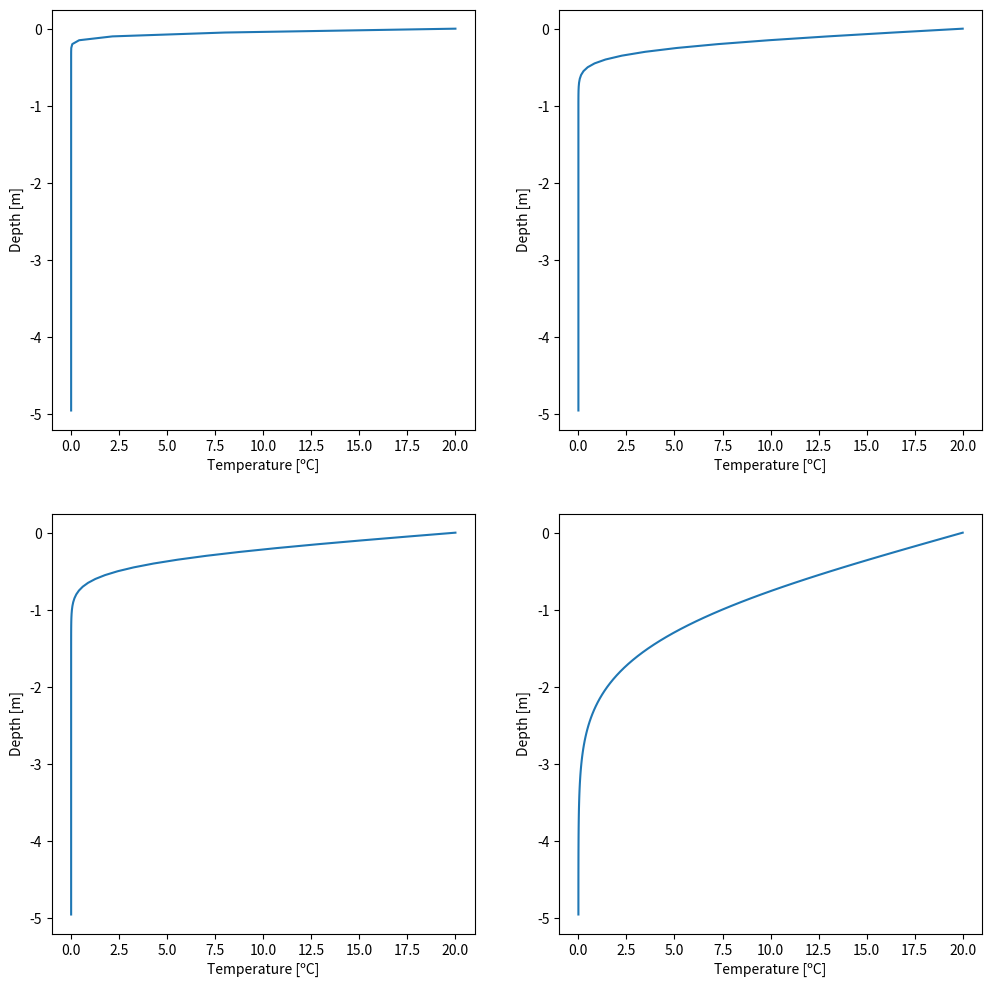
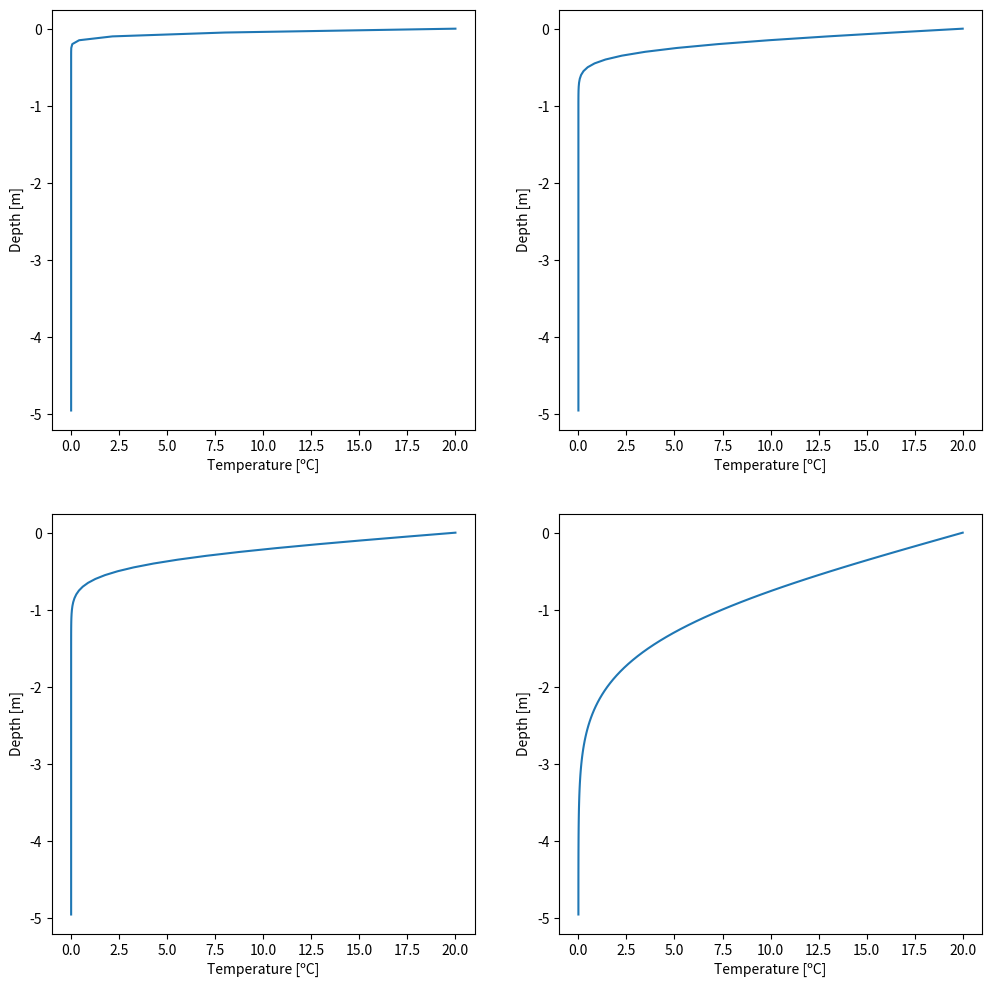
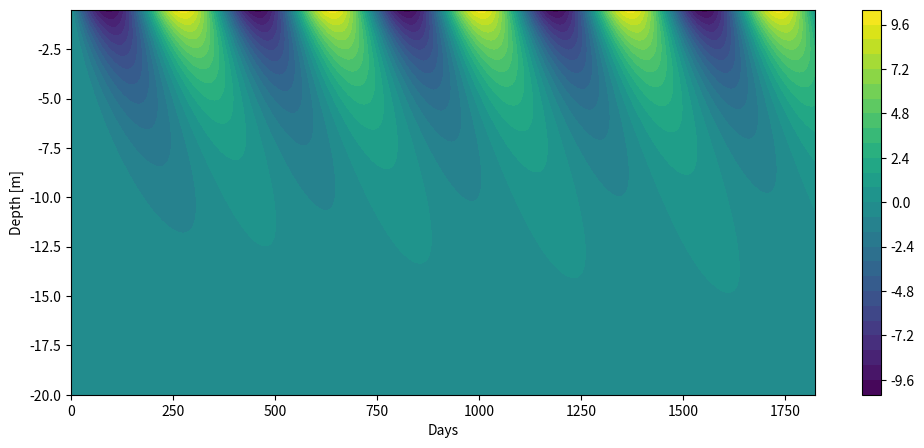
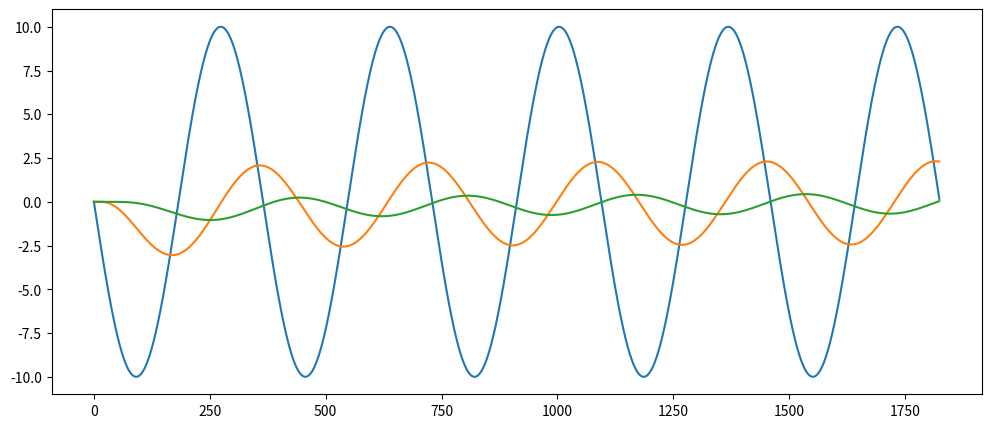

Generate these figures, in order, with matplotlib:
#!/usr/bin/env python
# coding: utf-8

# (heat_equation:solution)=
# ### Heat Equation
# 
# Integrate the heat equation for several days using a time step of 1 hour and a heat conductivity of  𝜈_𝑔 = 1.2e-6 [m2 s-1 ]. Plot the result. Once the code works, change the integration time. What happens if you integrate over a very long time?

# In[1]:


import numpy as np
import matplotlib.pyplot as plt
import math


def heat_equation(bc_surface, bc_bottom, depth, Nz, integration, dt):
    ''' Solves the heat equation
    bc_surface :: boundary condition at the surface
    bc_bottom  :: boundary condition at the bottom
    depth      :: depth of the domain [m]
    Nz         :: number of grid points
    integration:: number of iterations
    dt         :: time step [s]
    '''

    # Definitions
    dz    = depth/Nz # Distance between grid points
    alpha = 1.2e-6   # Conductivity

    # Initialize temperature and depth field
    T = np.zeros(Nz)

    T[0] = bc_surface    # Set pen-ultima array to bc value (because the last grid cell
                         # is required to calculate the second order derivative)
    T[Nz-1] = bc_bottom  # Set the first elemnt to the bottom value

    # Create the solution vector for new timestep (we need to store the temperature values
    # at the old time step)    
    Tnew = T.copy()

    # Loop over all times
    for t in range(integration):
        # Loop over all grid points
        for z in range(1,Nz-1):
            Tnew[z] = T[z] + ((T[z+1] + T[z-1] - 2*T[z])/dz**2) * dt * alpha

        # Update old temperature array
        T = Tnew.copy()

        # Neumann boundary condition
        T[Nz-1] = T[Nz-2] 

    # return vertical temperature profile and grid spacing
    return T, dz




# In[2]:


# Plot results
fig, ax = plt.subplots(2,2,figsize=(12,12))

Nz = 100
T, dz = heat_equation(20, 0, 5, Nz, 24, 60)
ax[0,0].plot(T,-dz*np.arange(Nz));
ax[0,0].set_xlabel('Temperature [ºC]')
ax[0,0].set_ylabel('Depth [m]')

T, dz = heat_equation(20, 0, 5, Nz, 24*14, 60)
ax[0,1].plot(T,-dz*np.arange(Nz));
ax[0,1].set_xlabel('Temperature [ºC]')
ax[0,1].set_ylabel('Depth [m]')

T, dz = heat_equation(20, 0, 5, Nz, 24*30, 60)
ax[1,0].plot(T,-dz*np.arange(Nz));
ax[1,0].set_xlabel('Temperature [ºC]')
ax[1,0].set_ylabel('Depth [m]')

T, dz = heat_equation(20, 0, 5, Nz, 24*365, 60)
ax[1,1].plot(T,-dz*np.arange(Nz));
ax[1,1].set_xlabel('Temperature [ºC]')
ax[1,1].set_ylabel('Depth [m]')

plt.show()


# ### Heat equation with index arrays

# In[3]:


get_ipython().run_line_magic('matplotlib', 'inline')

import numpy as np
import matplotlib.pyplot as plt
import math


def heat_equation_indices(bc_surface, bc_bottom, depth, Nz, integration, dt):
    ''' Solves the heat equation using index arrays
    bc_surface :: boundary condition at the surface
    bc_bottom  :: boundary condition at the bottom
    depth      :: depth of the domain [m]
    Nz         :: number of grid points
    integration:: number of iterations
    dt         :: time step [s]
    '''

    # Definitions
    dz    = depth/Nz # Distance between grid points
    alpha = 1.2e-6   # Conductivity

    # Define index arrays 
    k  = np.arange(1,Nz-1)  # all indices at location i
    kr  = np.arange(2,Nz)   # all indices at location i+1
    kl  = np.arange(0,Nz-2) # all indices at location i-1


    # Initialize temperature and depth field
    T = np.zeros(Nz)

    T[0] = bc_surface     # Set pen-ultima array to bc value (because the last grid cell
                          # is required to calculate the second order derivative)
    T[Nz-1] = bc_bottom   # Set the first elemnt to the bottom value

    # Create the solution vector for new timestep (we need to store the temperature values
    # at the old time step)    
    Tnew = T.copy()

    # Loop over all times
    for t in range(integration):
        # Update temperature
        Tnew[k] = T[k] + ((T[kr] + T[kl] - 2*T[k])/dz**2) * dt * alpha

        # Update old temperature array
        T = Tnew.copy()

        # Neumann boundary condition
        T[Nz-1] = T[Nz-2] 

    # return vertical temperature profile and grid spacing
    return T, dz





# In[4]:



# Plot results
fig, ax = plt.subplots(2,2,figsize=(12,12))

Nz = 100
T, dz = heat_equation_indices(20, 0, 5, Nz, 24, 60)
ax[0,0].plot(T,-dz*np.arange(Nz));
ax[0,0].set_xlabel('Temperature [ºC]')
ax[0,0].set_ylabel('Depth [m]')

T, dz = heat_equation_indices(20, 0, 5, Nz, 24*14, 60)
ax[0,1].plot(T,-dz*np.arange(Nz));
ax[0,1].set_xlabel('Temperature [ºC]')
ax[0,1].set_ylabel('Depth [m]')

T, dz = heat_equation_indices(20, 0, 5, Nz, 24*30, 60)
ax[1,0].plot(T,-dz*np.arange(Nz));
ax[1,0].set_xlabel('Temperature [ºC]')
ax[1,0].set_ylabel('Depth [m]')

T, dz = heat_equation_indices(20, 0, 5, Nz, 24*365, 60)
ax[1,1].plot(T,-dz*np.arange(Nz));
ax[1,1].set_xlabel('Temperature [ºC]')
ax[1,1].set_ylabel('Depth [m]')

plt.show()


# ### Time-dependent heat equation
# 
# Using the previous code, solve the Heat Equation using a temporal varying surface boundary condition. Use the following discretization: I = [0; 20 m], N = 40 grid points, 𝜈_𝑔 = 1.2e-6 [m2 s-1 ], and a daily time step. Integrate the equation for several years, e.g. 5 years. Plot the result as a contour plot. Also plot temperature time series in several depths. Discuss the plot!
# 

# In[5]:


import numpy as np
import matplotlib.pyplot as plt
import math


def heat_equation_time(depth, Nz, years):
    """ This is an example of an time-dependent heat equation using a 
    sinus wave temperature signal at the surface. The heat equation is solved for a 
    pre-defined number of years over the domain depth using Nz grid points."""

    # Definitions and assignments
    integration = 365*years    # Integration time in days
    dz  = depth/Nz             # Distance between grid points
    dt  = 86400                # Time step in seconds (for each day)
    K   = 1.2e-6               # Conductivity
 
    # Define index arrays 
    k  = np.arange(1,Nz-1)  # all indices at location i
    kr  = np.arange(2,Nz)   # all indices at location i+1
    kl  = np.arange(0,Nz-2) # all indices at location i-1

    # Initial temperature field
    T = np.zeros(Nz)

    # Create array for new temperature values
    Tnew = T

    # 2D-Array containing the vertical profiles for all time steps (depth, time)
    T_all = np.zeros((Nz,int(integration)))

    
    # Time loop
    for t in range(integration):

        # Set top BC - Dirlichet condition
        T[0] = 0 - 10 * np.sin((2*math.pi*t)/365)

        # Set lower BC - Neumann condition
        T[Nz-1] = T[Nz-2]
        
        # Update temperature using indices arrays
        Tnew[k] = T[k] + ((T[kr] + T[kl] - 2*T[k])/dz**2) * dt * K
        
        # Copy the new temperature als old timestep values (used for the 
        # next time loop step)
        T = Tnew

        # Write result into the final array
        T_all[:,t] = T


    # return temperature array, grid spacing, and number of integration steps
    return T_all, dz, integration



# In[6]:


# Solve the heat equation
T_all, dz, integration = heat_equation_time(20, 40, 5)

# Create 2D mesh grid
# First create the y-axis values
y = np.arange(-20,0,dz)
# then the x-axis values
x = np.arange(integration)
# use the arrays to create a 2D-mesh
X, Y = np.meshgrid(x, y)

# Plot results on the mesh
plt.figure(figsize=(12,5))
plt.contourf(X,Y,T_all[::-1],25,origin='lower');

# Axis labels
plt.xlabel('Days')
plt.ylabel('Depth [m]')
plt.colorbar();


# In[7]:


# Plot temperature in several depths
plt.figure(figsize=(12,5))
plt.plot(T_all[0,:]);
plt.plot(T_all[10,:]);
plt.plot(T_all[20,:]);

